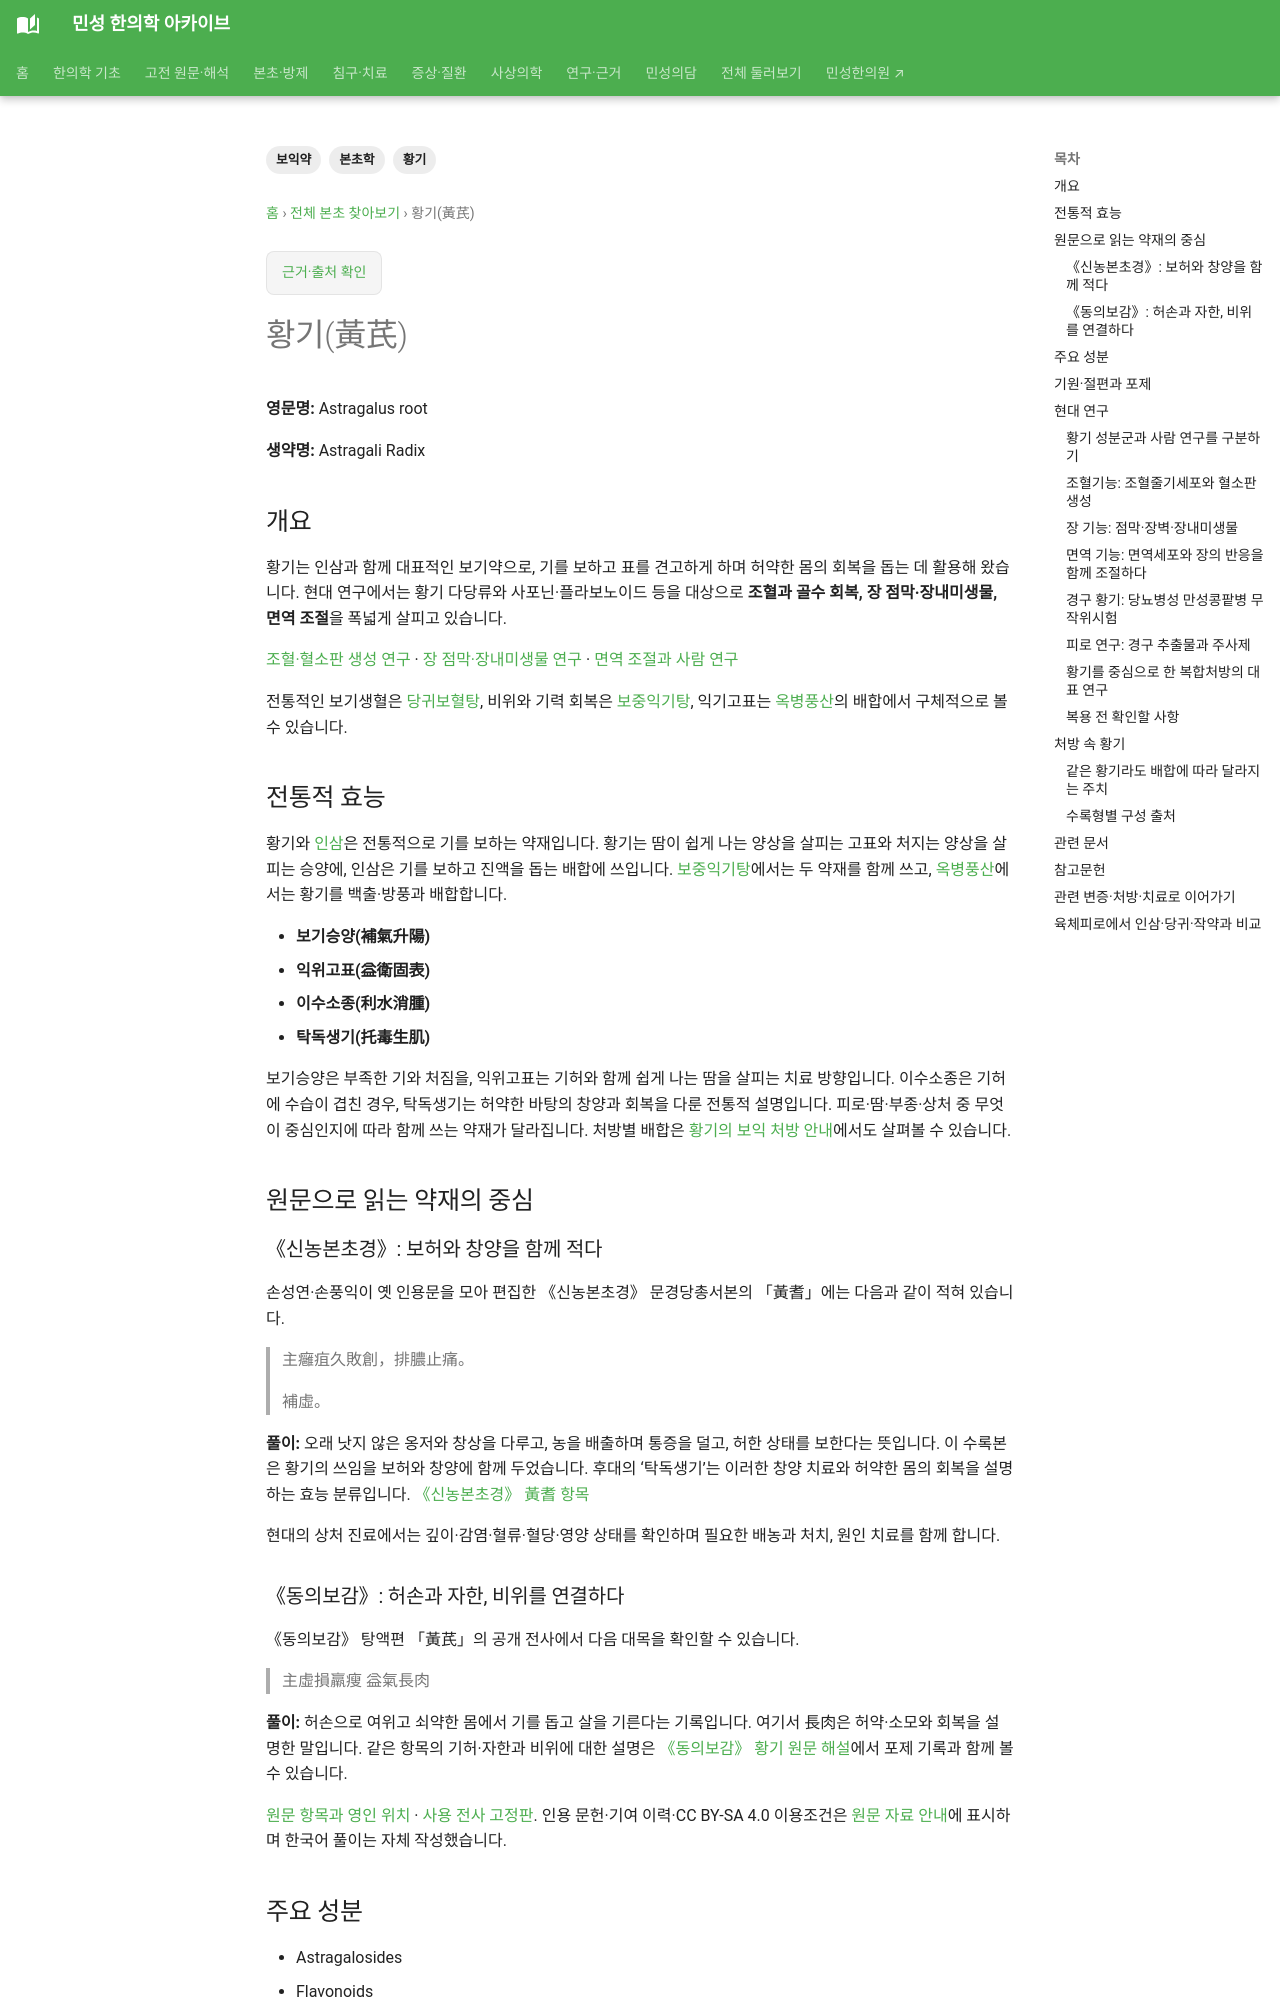

repository: joowon1111/minseong-korean-medicine-wiki · page: herbs/astragalus/index.html · generator: mkdocs

---
title: 황기(黃芪)
description: 황기의 보기·고표 전통과 astragalosides·다당류를 중심으로 한 현대 연구를 정리합니다.
tags: [본초학, 보익약, 황기]
status: 검토완료
last_reviewed: 2026-08-19
---
# 황기(黃芪)

**영문명:** Astragalus root  
**생약명:** Astragali Radix
